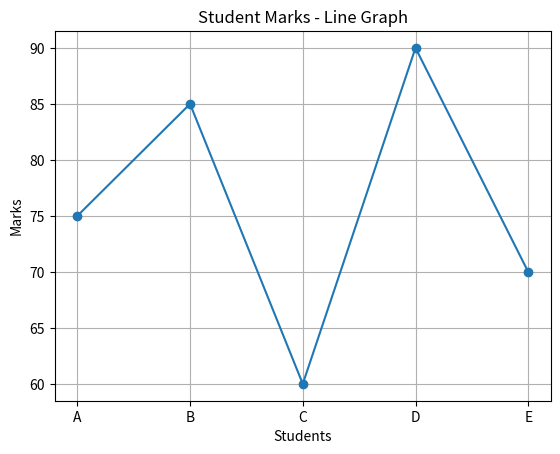

Reproduce this figure in Python.
# line graph

import matplotlib.pyplot as plt

students = ["A", "B", "C", "D", "E"]
marks = [75, 85, 60, 90, 70]

plt.plot(students, marks, marker="o")

plt.title("Student Marks - Line Graph")
plt.xlabel("Students")
plt.ylabel("Marks")

plt.grid(True)
plt.show()
